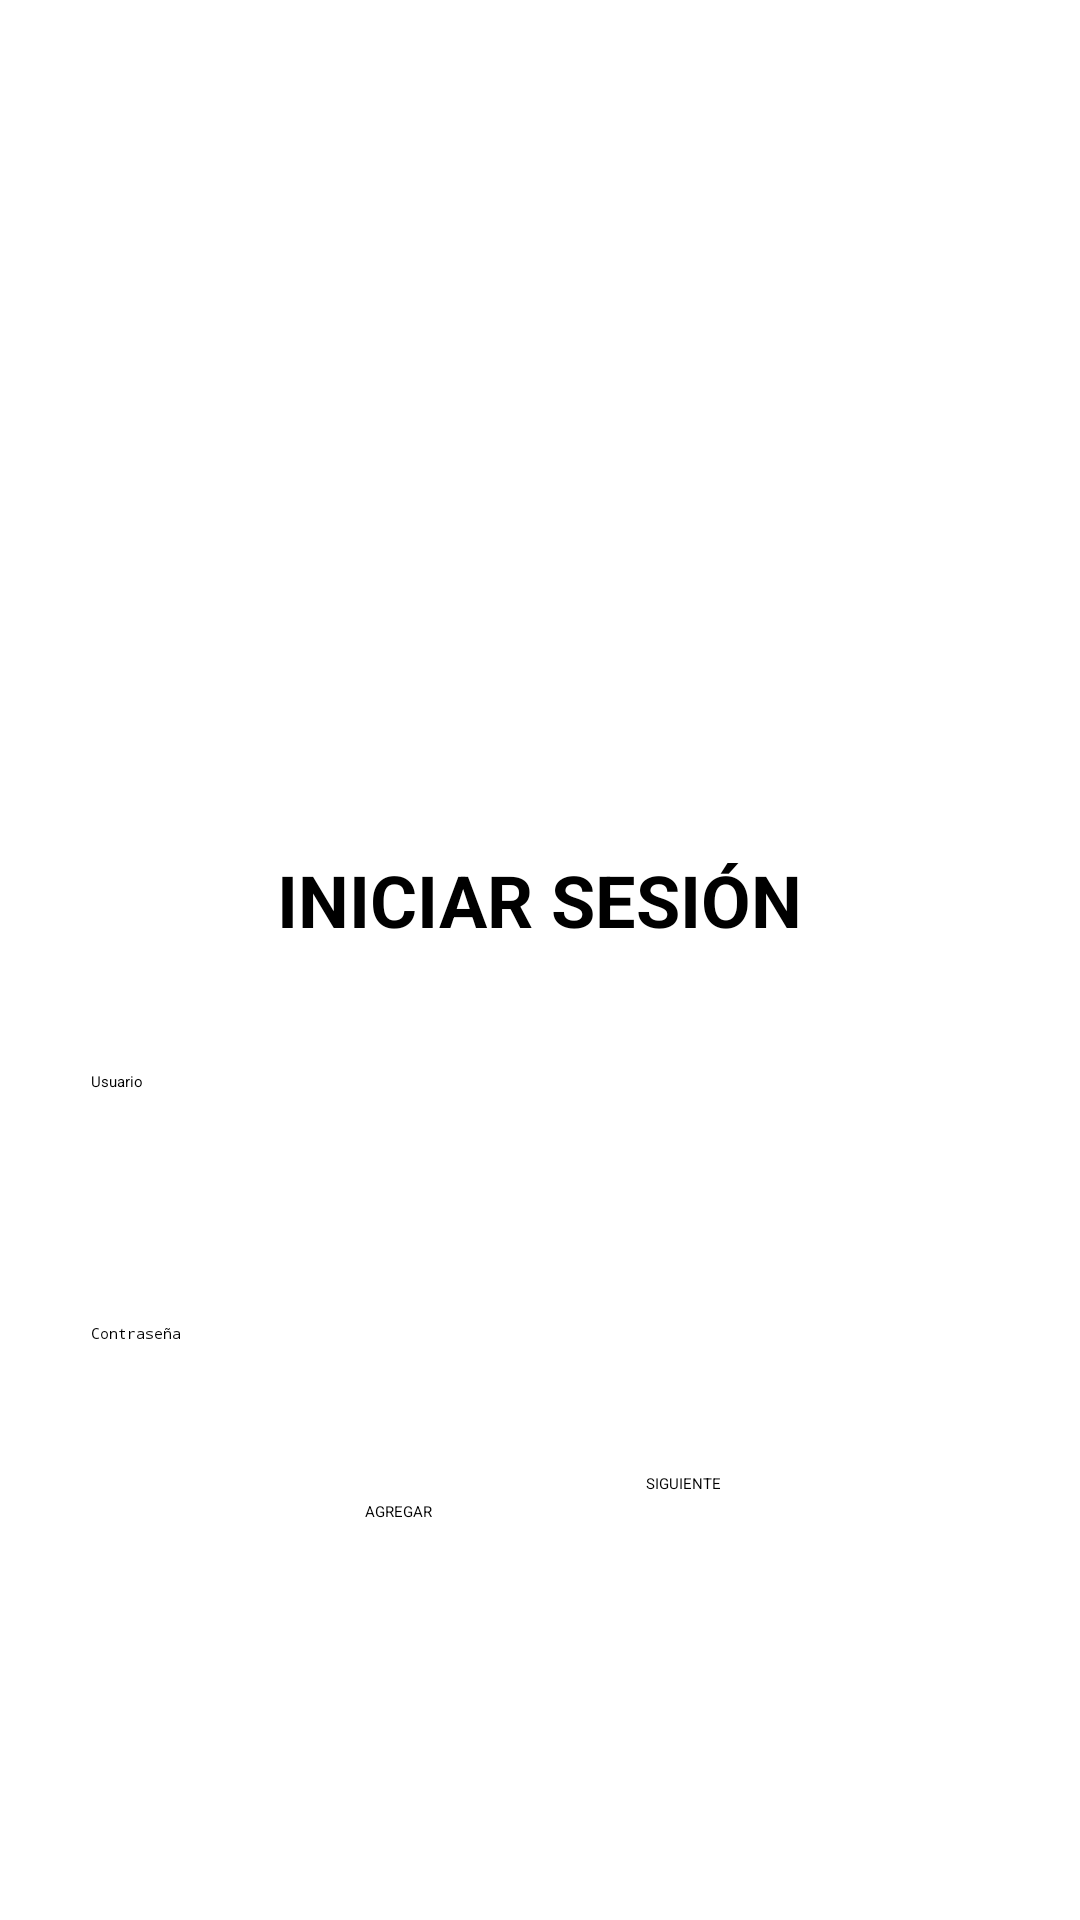

Layout XML and referenced resources for this Android screen:
<!-- AndroidManifest.xml: application theme Theme.Flashcards_8 -->
<!-- res/layout/activity_login_maestro.xml -->
<?xml version="1.0" encoding="utf-8"?>
<androidx.constraintlayout.widget.ConstraintLayout xmlns:android="http://schemas.android.com/apk/res/android"
    xmlns:app="http://schemas.android.com/apk/res-auto"
    xmlns:tools="http://schemas.android.com/tools"
    android:layout_width="match_parent"
    android:layout_height="match_parent"
    android:background="#ffffff"
    android:orientation="horizontal"
    tools:context=".Vistas.Login_maestro">

    <ImageView
        android:id="@+id/logo_juego"
        android:layout_width="165dp"
        android:layout_height="140dp"
        android:layout_centerHorizontal="true"
        android:layout_marginTop="24dp"
        android:src="@drawable/iniciologo"
        app:layout_constraintEnd_toEndOf="parent"
        app:layout_constraintStart_toStartOf="parent"
        app:layout_constraintTop_toTopOf="parent" />

    <TextView
        android:id="@+id/texto_titulo"
        android:layout_width="wrap_content"
        android:layout_height="wrap_content"
        android:layout_below="@id/logo_juego"
        android:layout_centerHorizontal="true"
        android:text="INICIAR SESIÓN"
        android:textSize="24sp"
        android:textStyle="bold"
        app:layout_constraintBottom_toBottomOf="parent"
        app:layout_constraintEnd_toEndOf="parent"
        app:layout_constraintHorizontal_bias="0.499"
        app:layout_constraintStart_toStartOf="parent"
        app:layout_constraintTop_toTopOf="parent"
        app:layout_constraintVertical_bias="0.467" />

    <EditText
        android:id="@+id/txt_usuario"
        android:layout_width="300dp"
        android:layout_height="40dp"
        android:layout_below="@id/texto_titulo"
        android:layout_margin="10dp"
        android:hint="Usuario"
        android:inputType="textPersonName"
        app:layout_constraintBottom_toBottomOf="parent"
        app:layout_constraintEnd_toEndOf="parent"
        app:layout_constraintHorizontal_bias="0.505"
        app:layout_constraintStart_toStartOf="parent"
        app:layout_constraintTop_toTopOf="parent"
        app:layout_constraintVertical_bias="0.598" />

    <EditText
        android:id="@+id/txt_contrasena"
        android:layout_width="300dp"
        android:layout_height="40dp"
        android:layout_below="@id/txt_usuario"
        android:layout_margin="10dp"
        android:hint="Contraseña"
        android:inputType="textPassword"
        app:layout_constraintBottom_toBottomOf="parent"
        app:layout_constraintEnd_toEndOf="parent"
        app:layout_constraintHorizontal_bias="0.505"
        app:layout_constraintStart_toStartOf="parent"
        app:layout_constraintTop_toTopOf="parent"
        app:layout_constraintVertical_bias="0.743" />

    <Button
        android:id="@+id/btn_agregar"
        android:layout_width="wrap_content"
        android:layout_height="wrap_content"
        android:layout_below="@id/txt_contrasena"
        android:layout_margin="10dp"
        android:layout_marginTop="10dp"
        android:layout_toLeftOf="@id/btn_siguiente"
        android:backgroundTint="@color/purple_500"
        android:text="AGREGAR"
        app:layout_constraintBottom_toBottomOf="parent"
        app:layout_constraintEnd_toEndOf="parent"
        app:layout_constraintHorizontal_bias="0.352"
        app:layout_constraintStart_toStartOf="parent"
        app:layout_constraintTop_toBottomOf="@+id/txt_contrasena"
        app:layout_constraintVertical_bias="0.071" />

    <Button
        android:id="@+id/btn_siguiente"
        android:layout_width="wrap_content"
        android:layout_height="wrap_content"
        android:layout_below="@id/txt_contrasena"
        android:layout_margin="10dp"
        android:layout_marginTop="13dp"
        android:layout_toRightOf="@id/btn_agregar"
        android:backgroundTint="@color/purple_500"
        android:text="SIGUIENTE"
        app:layout_constraintBottom_toBottomOf="parent"
        app:layout_constraintEnd_toEndOf="parent"
        app:layout_constraintHorizontal_bias="0.652"
        app:layout_constraintStart_toStartOf="parent"
        app:layout_constraintTop_toBottomOf="@+id/txt_contrasena"
        app:layout_constraintVertical_bias="0.0" />

</androidx.constraintlayout.widget.ConstraintLayout>
<!-- resources referenced by this layout -->
<resources>

  <!-- not gathered from this repository: default colours our renderer supplied (Android Studio template values) -->
  <color name="purple_500">#FF6200EE</color>
</resources>
